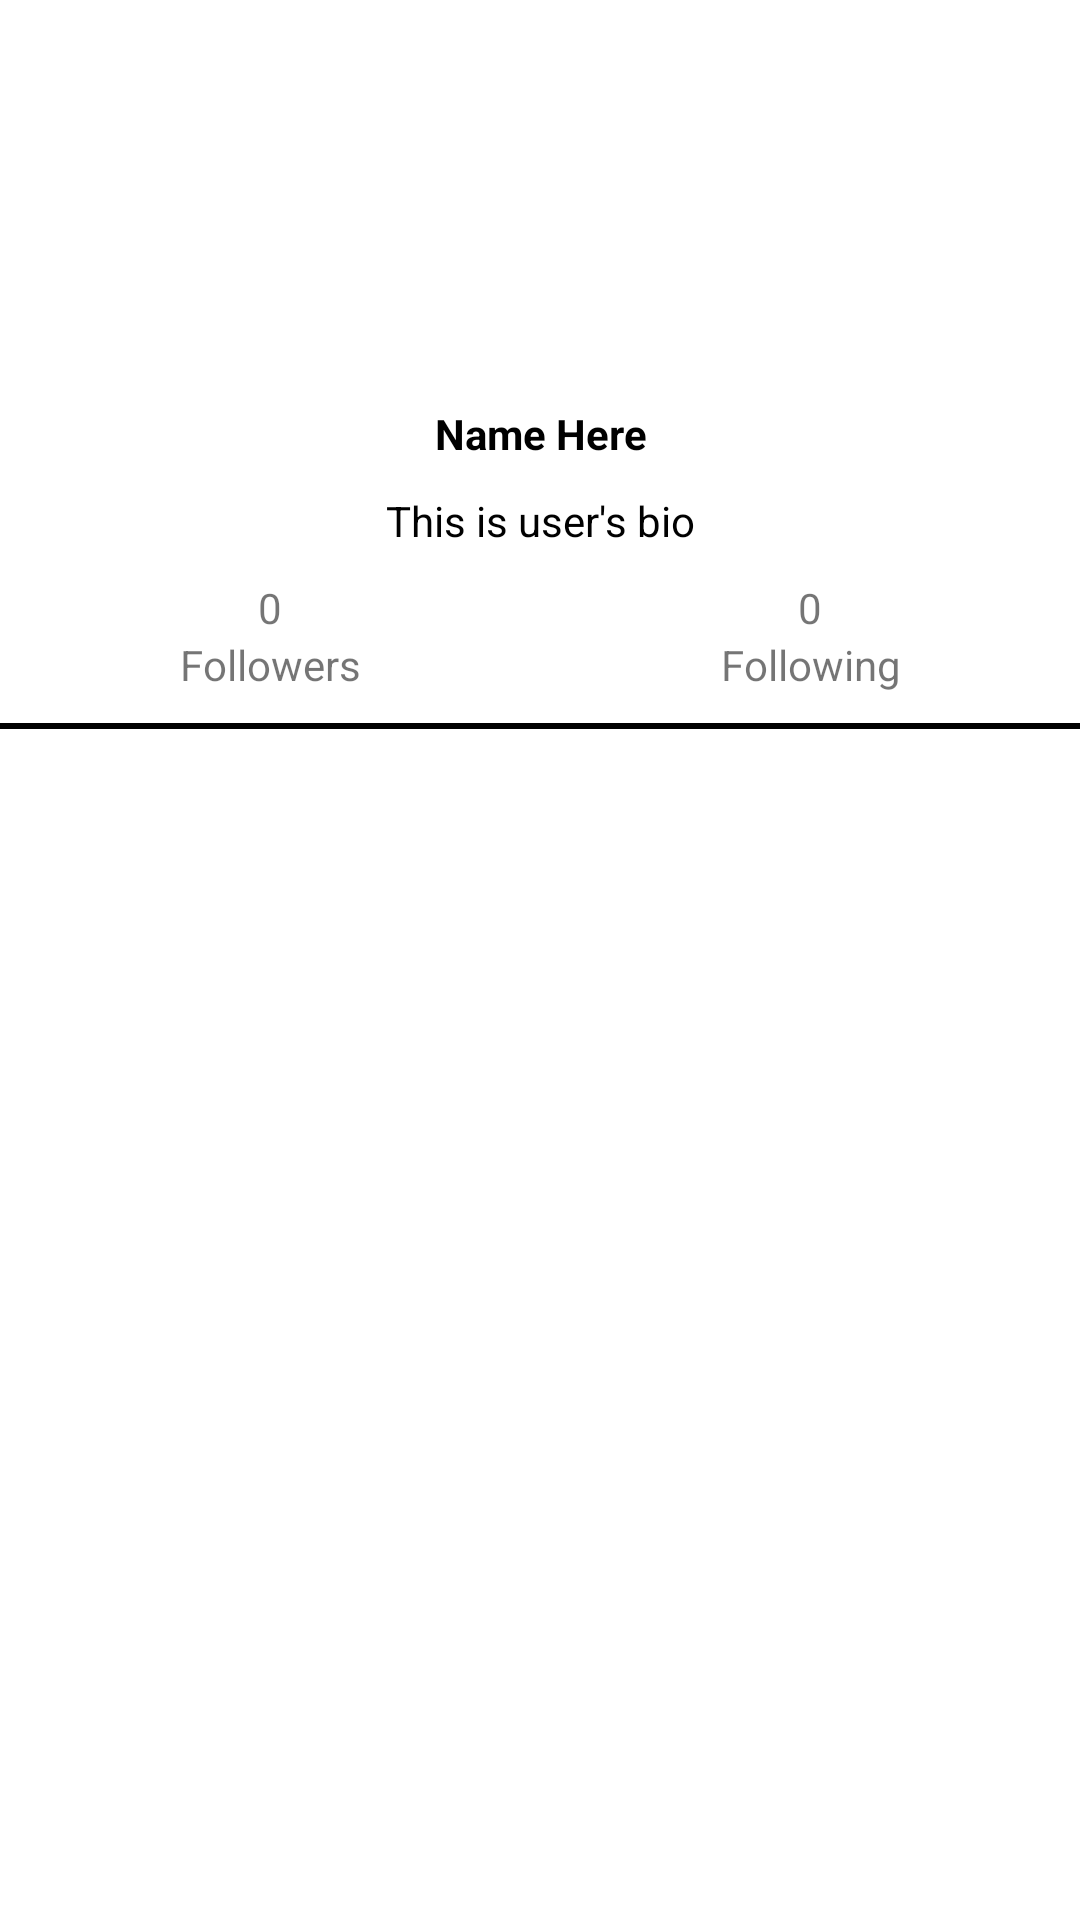

Produce the Android XML layout that renders to this screen, including the resource entries it uses.
<!-- AndroidManifest.xml: application theme Theme.FH -->
<!-- res/layout/activity_user_view.xml -->
<?xml version="1.0" encoding="utf-8"?>
<androidx.constraintlayout.widget.ConstraintLayout xmlns:android="http://schemas.android.com/apk/res/android"
    xmlns:app="http://schemas.android.com/apk/res-auto"
    xmlns:tools="http://schemas.android.com/tools"
    android:layout_width="match_parent"
    android:layout_height="match_parent"
    tools:context=".user.UserViewActivity">

    <com.google.android.material.imageview.ShapeableImageView
        android:id="@+id/iv_profile"
        app:layout_constraintStart_toStartOf="parent"
        app:layout_constraintEnd_toEndOf="parent"
        android:layout_marginTop="50dp"
        app:layout_constraintTop_toTopOf="parent"
        android:layout_width="75dp"
        android:layout_height="75dp"
        android:layout_gravity="center_vertical"
        android:scaleType="centerCrop"
        android:src="@drawable/propic_sample"
        app:shapeAppearanceOverlay="@style/circle" />

    <TextView
        android:layout_width="match_parent"
        android:layout_height="wrap_content"
        android:text="Name Here"
        android:textStyle="bold"
        android:textColor="@color/black"
        app:layout_constraintTop_toBottomOf="@+id/iv_profile"
        android:textAlignment="center"
        android:layout_marginTop="10dp"
        android:id="@+id/tv_fullName"
        />
    <TextView
        android:layout_width="match_parent"
        android:layout_height="wrap_content"
        android:text="This is user's bio"
        android:textColor="@color/black"
        app:layout_constraintTop_toBottomOf="@+id/tv_fullName"
        android:textAlignment="center"
        android:layout_marginTop="10dp"
        android:id="@+id/tv_bio"
        />

    <LinearLayout
        android:id="@+id/lyt_follow"
        android:layout_width="match_parent"
        android:layout_height="wrap_content"
        android:gravity="center"
        android:layout_marginTop="10dp"
        android:orientation="horizontal"
        app:layout_constraintTop_toBottomOf="@+id/tv_bio"
        >

        <LinearLayout
            android:layout_width="0dp"
            android:layout_height="wrap_content"
            android:layout_weight="1"
            android:layout_gravity="center"
            android:orientation="vertical"
            >
            <TextView
                android:layout_width="match_parent"
                android:textAlignment="center"
                android:id="@+id/tv_followersCount"
                android:layout_height="wrap_content"
                android:text="0"
                />

            <TextView
                android:layout_width="match_parent"
                android:layout_height="wrap_content"

                android:textAlignment="center"
                android:text="Followers"
                />


        </LinearLayout>

        <LinearLayout
            android:layout_width="0dp"
            android:layout_gravity="center"
            android:layout_height="wrap_content"
            android:layout_weight="1"
            android:orientation="vertical"
            >
            <TextView
                android:id="@+id/tv_followingCount"
                android:textAlignment="center"
                android:layout_width="match_parent"
                android:layout_height="wrap_content"
                android:text="0"
                />

            <TextView
                android:layout_width="match_parent"

                android:textAlignment="center"
                android:layout_height="wrap_content"
                android:text="Following"
                />


        </LinearLayout>


    </LinearLayout>

    <Button
        android:layout_width="wrap_content"
        android:layout_height="wrap_content"
        android:text="Follow"
        android:visibility="gone"
        app:layout_constraintStart_toStartOf="parent"
        app:layout_constraintEnd_toEndOf="parent"
        android:id="@+id/btn_follow"
        app:layout_constraintTop_toBottomOf="@id/lyt_follow"
        />

<View
    android:layout_width="match_parent"
    android:layout_height="2dp"
    android:id="@+id/divider"
    android:background="@color/black"
    app:layout_constraintTop_toBottomOf="@id/btn_follow"
    android:layout_marginTop="10dp"
    />

    <androidx.recyclerview.widget.RecyclerView
        android:id="@+id/rv_posts"
        app:layout_constraintTop_toBottomOf="@id/divider"
        android:layout_marginTop="5dp"
        app:layout_constraintBottom_toBottomOf="parent"
        android:layout_width="match_parent"
        android:layout_height="0dp"
        />


</androidx.constraintlayout.widget.ConstraintLayout>
<!-- resources referenced by this layout -->
<resources>
  <color name="black">#FF000000</color>
  <style name="Theme.FH" parent="Theme.MaterialComponents.DayNight.DarkActionBar">
          
          <item name="colorPrimary">@color/purple_500</item>
          <item name="colorPrimaryVariant">@color/purple_700</item>
          <item name="colorOnPrimary">@color/white</item>
          
          <item name="colorSecondary">@color/teal_200</item>
          <item name="colorSecondaryVariant">@color/teal_700</item>
          <item name="colorOnSecondary">@color/black</item>
          
          <item name="android:statusBarColor">?attr/colorPrimaryVariant</item>
          
      </style>
  <color name="purple_500">#FF6200EE</color>
  <color name="purple_700">#FF3700B3</color>
  <color name="white">#FFFFFFFF</color>
  <color name="teal_200">#FF03DAC5</color>
  <color name="teal_700">#FF018786</color>
</resources>
